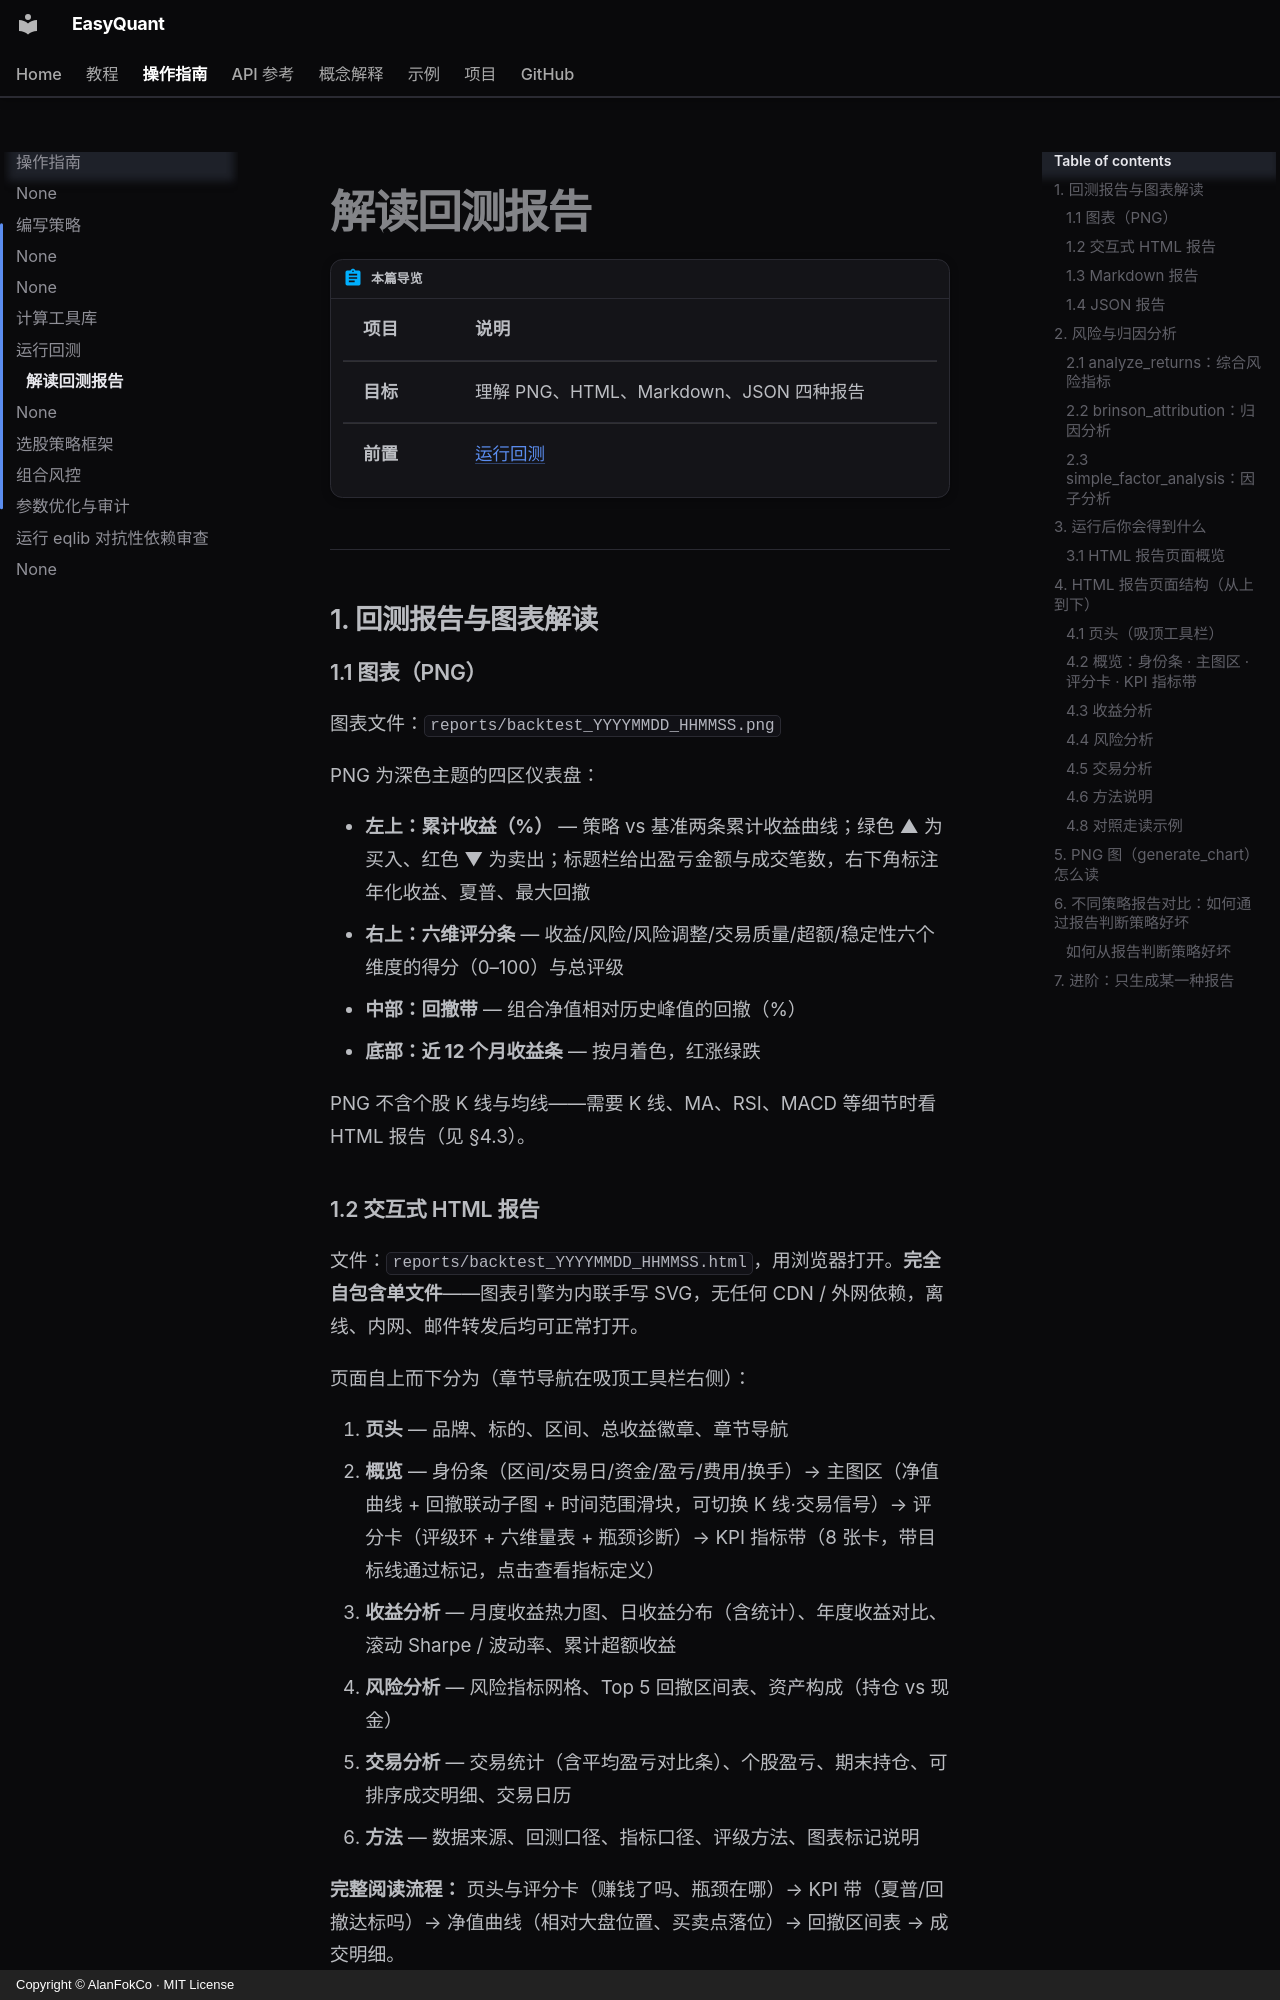

repository: AlanFokCo/EasyQuant · page: how-to/read-reports/index.html · generator: mkdocs · copyright: Copyright © AlanFokCo · MIT License

# 解读回测报告

!!! abstract "本篇导览"

    | 项目 | 说明 |
    |------|------|
    | **目标** | 理解 PNG、HTML、Markdown、JSON 四种报告 |
    | **前置** | [运行回测](run-backtest.md) |

---
## 1. 回测报告与图表解读

### 1.1 图表（PNG）

图表文件：`reports/backtest_YYYYMMDD_HHMMSS.png`

PNG 为深色主题的四区仪表盘：

- **左上：累计收益（%）** — 策略 vs 基准两条累计收益曲线；绿色 ▲ 为买入、红色 ▼ 为卖出；标题栏给出盈亏金额与成交笔数，右下角标注年化收益、夏普、最大回撤
- **右上：六维评分条** — 收益/风险/风险调整/交易质量/超额/稳定性六个维度的得分（0–100）与总评级
- **中部：回撤带** — 组合净值相对历史峰值的回撤（%）
- **底部：近 12 个月收益条** — 按月着色，红涨绿跌

PNG 不含个股 K 线与均线——需要 K 线、MA、RSI、MACD 等细节时看 HTML 报告（见 §4.3）。
